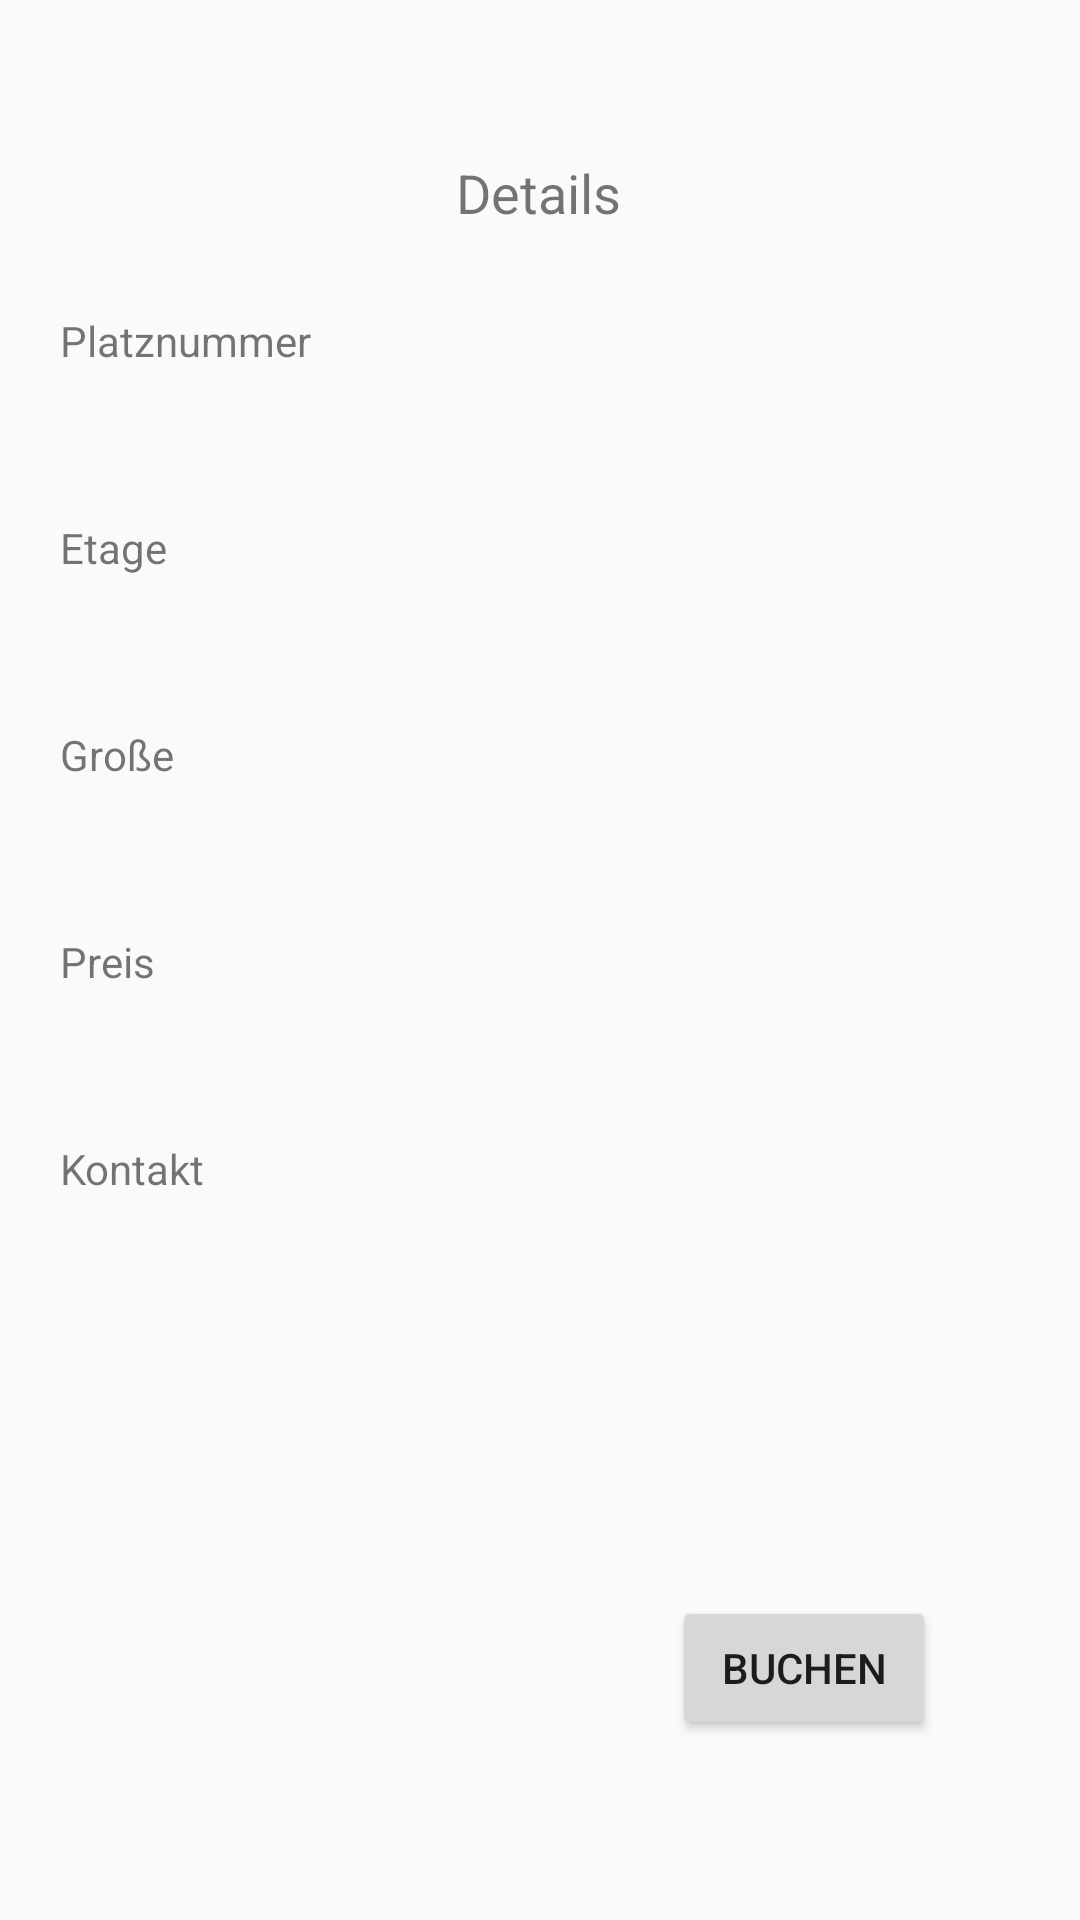

The Android layout XML behind this screen, and the referenced resources:
<!-- AndroidManifest.xml: application theme Theme.NZSE -->
<!-- res/layout/activity_angebot_buchen.xml -->
<?xml version="1.0" encoding="utf-8"?>
<androidx.constraintlayout.widget.ConstraintLayout xmlns:android="http://schemas.android.com/apk/res/android"
    xmlns:app="http://schemas.android.com/apk/res-auto"
    xmlns:tools="http://schemas.android.com/tools"
    android:layout_width="match_parent"
    android:layout_height="match_parent"
    tools:context=".AngebotBuchen">
    <TextView
        android:id="@+id/textView4"
        android:layout_width="wrap_content"
        android:layout_height="wrap_content"
        android:layout_marginTop="52dp"
        android:text="Details"
        android:textSize="18sp"
        app:layout_constraintEnd_toEndOf="parent"
        app:layout_constraintHorizontal_bias="0.498"
        app:layout_constraintStart_toStartOf="parent"
        app:layout_constraintTop_toTopOf="parent" />

    <Button
        android:id="@+id/buttonBuchen"
        android:layout_width="wrap_content"
        android:layout_height="wrap_content"
        android:layout_marginEnd="48dp"
        android:layout_marginRight="48dp"
        android:layout_marginBottom="60dp"
        android:text="Buchen"
        app:layout_constraintBottom_toBottomOf="parent"
        app:layout_constraintEnd_toEndOf="parent" />

    <TextView
        android:id="@+id/TextViewFloor"
        android:layout_width="wrap_content"
        android:layout_height="wrap_content"
        android:layout_marginTop="50dp"
        android:layout_marginEnd="36dp"
        android:layout_marginRight="36dp"
        android:ems="10"
        app:layout_constraintEnd_toEndOf="parent"
        app:layout_constraintTop_toBottomOf="@+id/TextViewNumber" />

    <TextView
        android:id="@+id/TextViewtSize"
        android:layout_width="wrap_content"
        android:layout_height="wrap_content"
        android:layout_marginTop="50dp"
        android:layout_marginEnd="36dp"
        android:layout_marginRight="36dp"
        android:ems="10"
        app:layout_constraintEnd_toEndOf="parent"
        app:layout_constraintTop_toBottomOf="@+id/TextViewFloor" />

    <TextView
        android:id="@+id/TextViewKontaktPhone"
        android:layout_width="wrap_content"
        android:layout_height="wrap_content"
        android:layout_marginTop="24dp"
        android:layout_marginEnd="36dp"
        android:layout_marginRight="36dp"
        android:ems="10"
        app:layout_constraintEnd_toEndOf="parent"
        app:layout_constraintTop_toBottomOf="@+id/TextViewKontakName" />

    <TextView
        android:id="@+id/TextViewNumber"
        android:layout_width="wrap_content"
        android:layout_height="wrap_content"
        android:layout_marginTop="25dp"
        android:layout_marginEnd="36dp"
        android:layout_marginRight="36dp"
        android:ems="10"
        app:layout_constraintEnd_toEndOf="parent"
        app:layout_constraintTop_toBottomOf="@+id/textView4" />

    <TextView
        android:id="@+id/TextViewPreis"
        android:layout_width="wrap_content"
        android:layout_height="wrap_content"
        android:layout_marginTop="50dp"
        android:layout_marginEnd="36dp"
        android:layout_marginRight="36dp"
        android:ems="10"
        app:layout_constraintEnd_toEndOf="parent"
        app:layout_constraintTop_toBottomOf="@+id/TextViewtSize" />

    <TextView
        android:id="@+id/textView5"
        android:layout_width="wrap_content"
        android:layout_height="wrap_content"
        android:layout_marginStart="20dp"
        android:layout_marginLeft="20dp"
        android:layout_marginTop="104dp"
        android:text="Platznummer"
        app:layout_constraintStart_toStartOf="parent"
        app:layout_constraintTop_toTopOf="parent" />

    <TextView
        android:id="@+id/textView6"
        android:layout_width="wrap_content"
        android:layout_height="wrap_content"
        android:layout_marginStart="20dp"
        android:layout_marginLeft="20dp"
        android:layout_marginTop="50dp"
        android:text="Etage"
        app:layout_constraintStart_toStartOf="parent"
        app:layout_constraintTop_toBottomOf="@+id/textView5" />

    <TextView
        android:id="@+id/textView7"
        android:layout_width="wrap_content"
        android:layout_height="wrap_content"
        android:layout_marginStart="20dp"
        android:layout_marginLeft="20dp"
        android:layout_marginTop="50dp"
        android:text="Große"
        app:layout_constraintStart_toStartOf="parent"
        app:layout_constraintTop_toBottomOf="@+id/textView6" />

    <TextView
        android:id="@+id/textView8"
        android:layout_width="wrap_content"
        android:layout_height="wrap_content"
        android:layout_marginStart="20dp"
        android:layout_marginLeft="20dp"
        android:layout_marginTop="50dp"
        android:text="Preis"
        app:layout_constraintStart_toStartOf="parent"
        app:layout_constraintTop_toBottomOf="@+id/textView7" />

    <TextView
        android:id="@+id/textView9"
        android:layout_width="wrap_content"
        android:layout_height="wrap_content"
        android:layout_marginStart="20dp"
        android:layout_marginLeft="20dp"
        android:layout_marginTop="50dp"
        android:text="Kontakt"
        app:layout_constraintStart_toStartOf="parent"
        app:layout_constraintTop_toBottomOf="@+id/textView8" />

    <TextView
        android:id="@+id/TextViewKontakName"
        android:layout_width="wrap_content"
        android:layout_height="wrap_content"
        android:layout_marginTop="50dp"
        android:layout_marginEnd="36dp"
        android:layout_marginRight="36dp"
        android:ems="10"
        android:inputType="textPersonName"
        app:layout_constraintEnd_toEndOf="parent"
        app:layout_constraintTop_toBottomOf="@+id/TextViewPreis" />
</androidx.constraintlayout.widget.ConstraintLayout>
<!-- resources referenced by this layout -->
<resources>
  <style name="Theme.NZSE" parent="Theme.AppCompat.Light.NoActionBar">
          
          <item name="colorPrimary">@color/purple_500</item>
          <item name="colorPrimaryVariant">@color/purple_700</item>
          <item name="colorOnPrimary">@color/white</item>
          
          <item name="colorSecondary">@color/teal_200</item>
          <item name="colorSecondaryVariant">@color/teal_700</item>
          <item name="colorOnSecondary">@color/black</item>
          
          <item name="android:statusBarColor" tools:targetApi="l">?attr/colorPrimaryVariant</item>
          
      </style>
  <!-- not gathered from this repository: default colours our renderer supplied (Android Studio template values) -->
  <color name="purple_500">#FF6200EE</color>
  <color name="purple_700">#FF3700B3</color>
  <color name="teal_200">#FF03DAC5</color>
  <color name="teal_700">#FF018786</color>
  <color name="black">#FF000000</color>
  <color name="white">#FFFFFFFF</color>
</resources>
